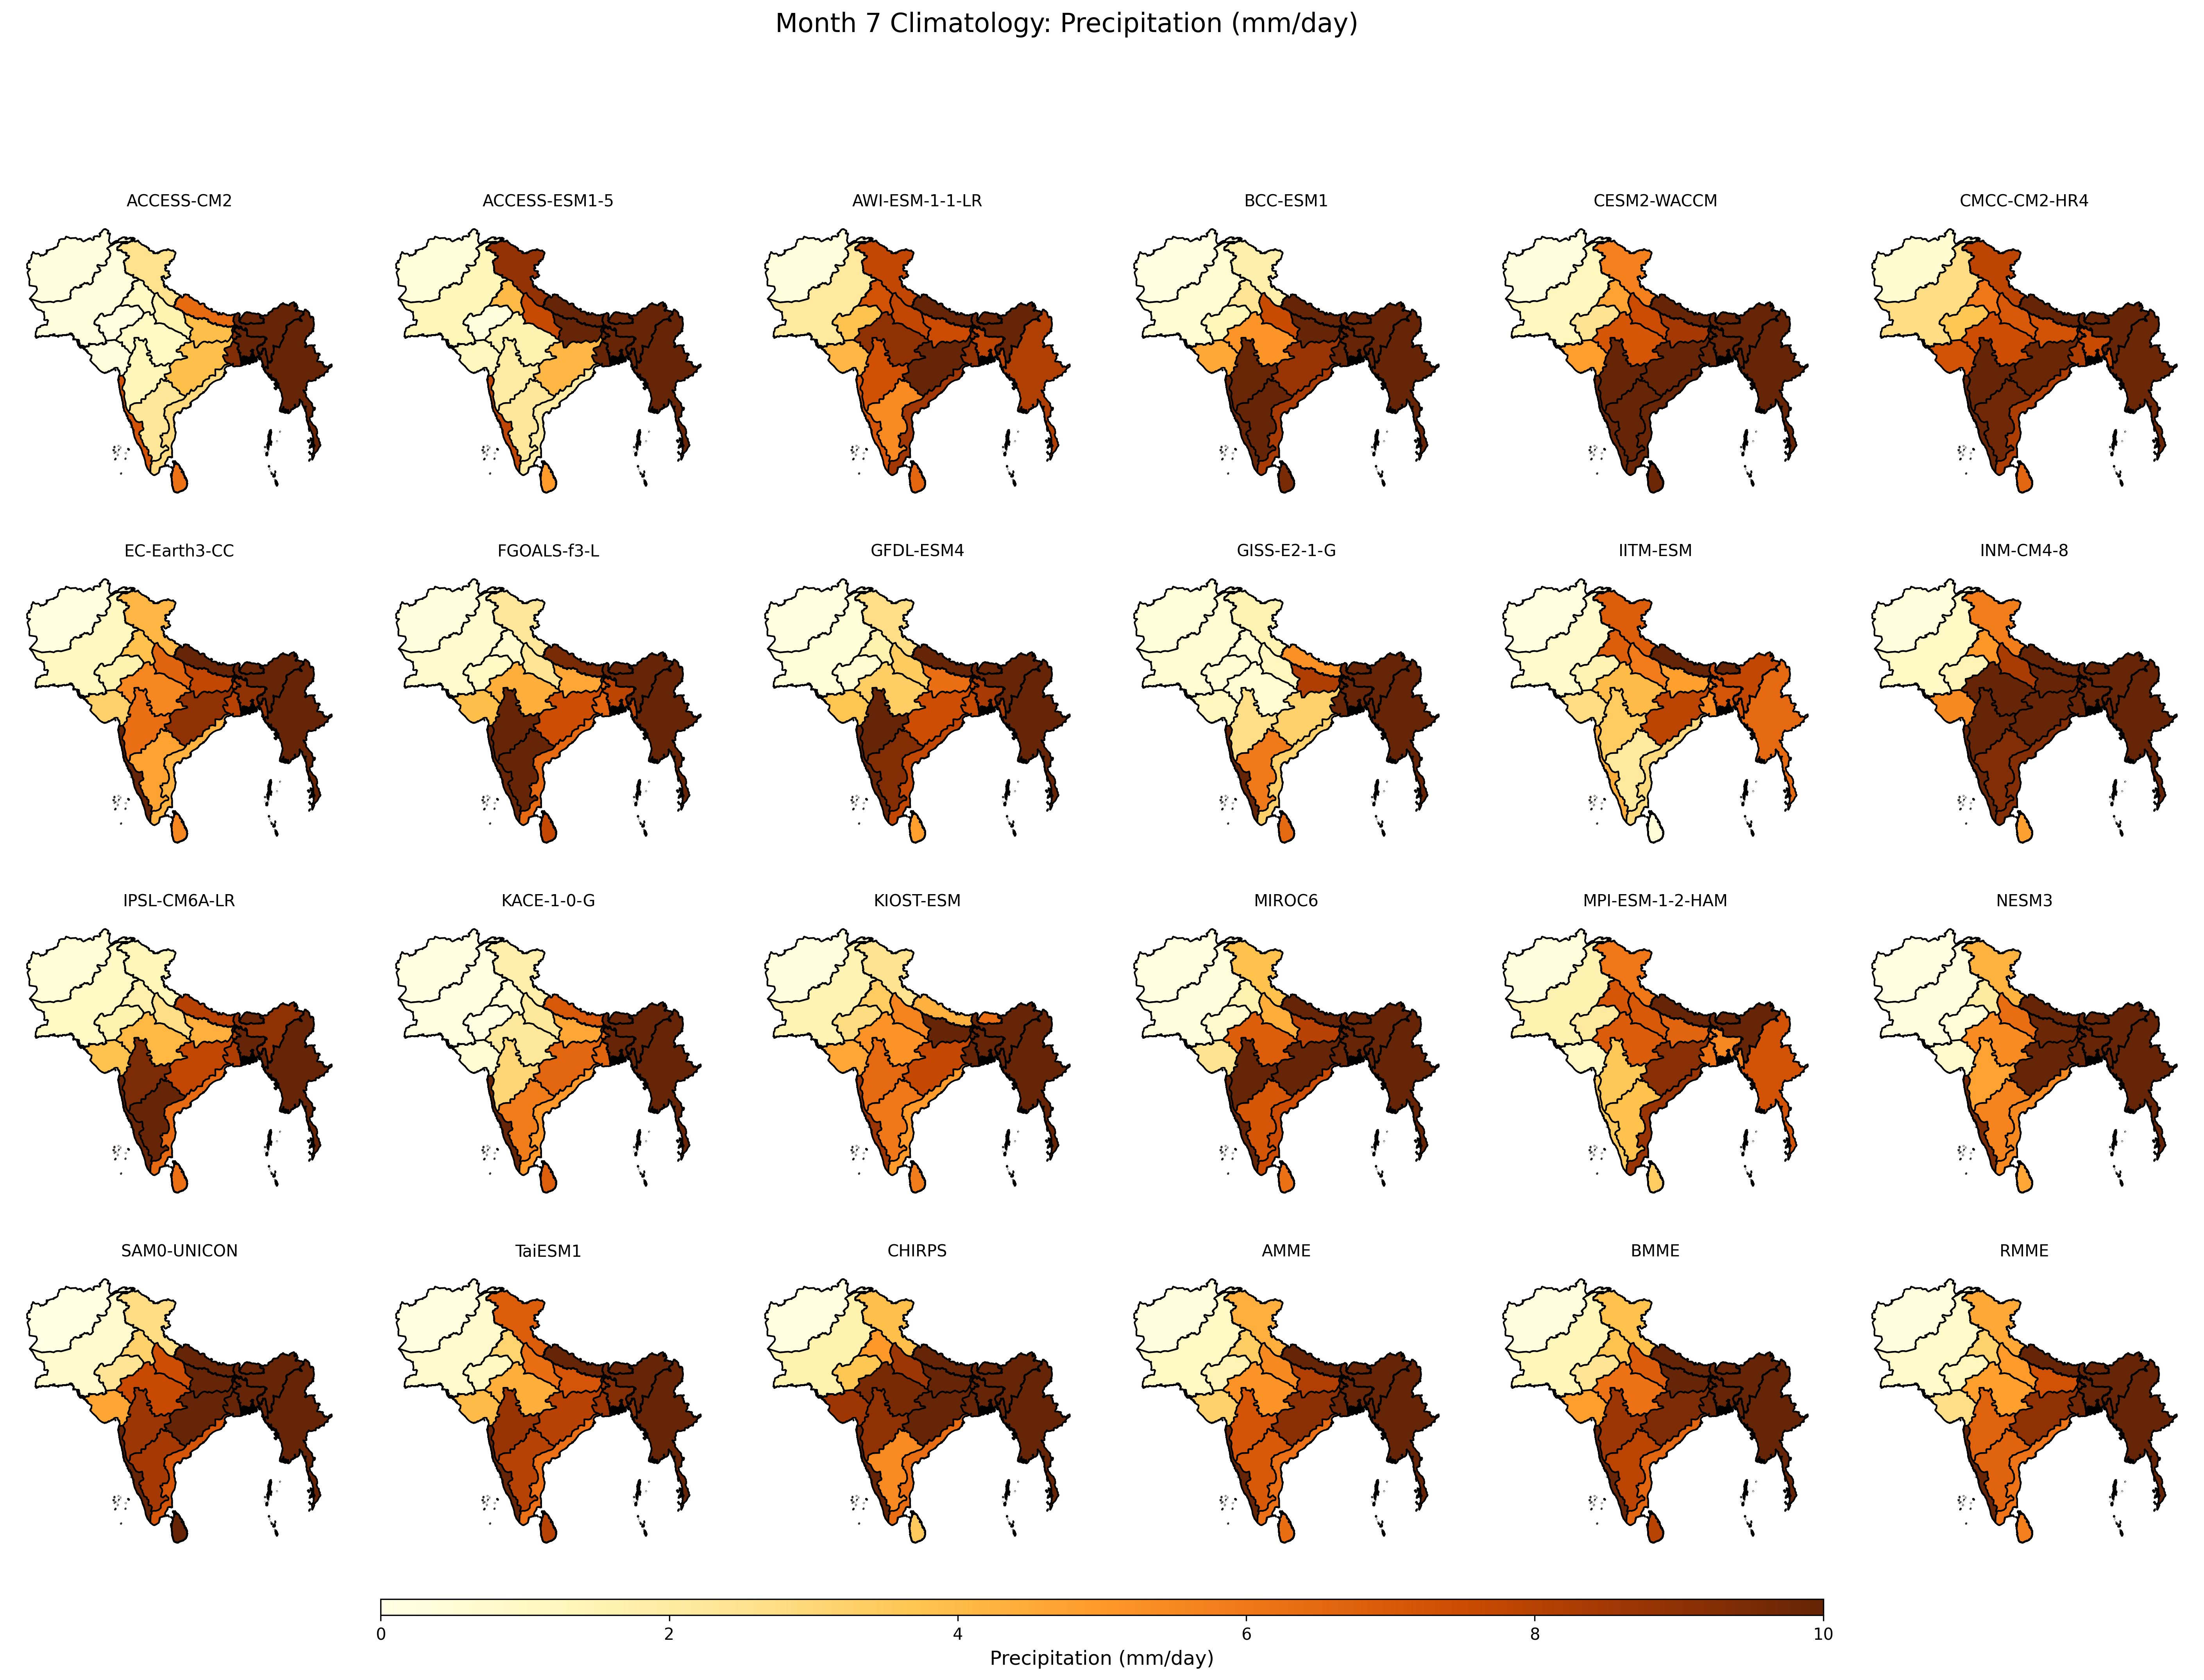

Data behind this chart, as committed beside it:
, ACCESS-CM2, ACCESS-ESM1-5, AWI-ESM-1-1-LR, BCC-ESM1, CESM2-WACCM, CMCC-CM2-HR4, EC-Earth3-CC, FGOALS-f3-L, GFDL-ESM4, GISS-E2-1-G, IITM-ESM, INM-CM4-8, IPSL-CM6A-LR, KACE-1-0-G, KIOST-ESM, MIROC6, MPI-ESM-1-2-HAM, NESM3, SAM0-UNICON, TaiESM1, CHIRPS, AMME, BMME
Afghanistan, 0.2589, 0.3527, 0.3248, 0.1153, 0.2594, 0.6404, 0.1311, 0.3401, 0.1467, 0.3613, 0.137, 0.3251, 0.4762, 0.08361, 0.265, 0.1747, 0.3024, 0.07865, 0.07007, 0.1807, 0.1557, 0.2512, 0.2444
Bangladesh, 15.6, 22.32, 7.92, 13.02, 10.98, 7.547, 8.929, 7.91, 8.375, 20.36, 7.161, 15.49, 11, 13.05, 13.73, 12.16, 5.574, 12.17, 17.26, 9.253, 16.89, 11.99, 12.1
Bhutan, 14.17, 20.81, 22.5, 16.25, 25.47, 22.6, 21.49, 18.01, 16.46, 34.94, 13.72, 12.03, 10.42, 13.97, 6.35, 17.4, 22.63, 23.55, 27.8, 45.69, 11.57, 20.31, 18.9
Myanmar, 15.19, 17.37, 8.18, 12.02, 14.08, 9.838, 13.08, 18.49, 11.97, 17.48, 6.493, 14.2, 13.32, 17.33, 10.29, 12.57, 7.24, 11.41, 14.32, 10.34, 13.09, 12.76, 11.91
Nepal, 6.412, 17.74, 20.61, 13.65, 19.66, 22.83, 14.75, 9.526, 10.61, 5.252, 15.45, 11.33, 7.976, 7.081, 4.33, 17.04, 16.63, 18.38, 14.87, 33.02, 11.16, 14.36, 14.08
Pakistan, 0.3381, 1.346, 2.146, 0.5928, 1.238, 2.761, 1.171, 0.7006, 0.3911, 0.523, 0.8077, 0.9603, 0.9759, 0.191, 1.485, 0.3195, 1.583, 0.2406, 0.726, 0.7399, 1.641, 0.9618, 1.347
Sri Lanka, 6.19, 4.954, 6.58, 9.495, 9.79, 6.64, 5.583, 7.687, 4.844, 6.507, 0.4301, 4.794, 6.27, 6.797, 5.89, 6.238, 3.406, 4.605, 12.05, 8.044, 3.52, 6.34, 7.931
Zone 1, 2.576, 8.873, 7.756, 1.751, 5.734, 7.889, 4.13, 2.255, 2.725, 1.51, 6.85, 5.826, 1.326, 1.741, 2.539, 3.79, 6.052, 4.288, 2.758, 6.852, 3.896, 4.361, 3.813
Zone 10, 2.304, 2.265, 5.433, 10.74, 10.73, 9.716, 4.689, 11.55, 9.29, 5.968, 2.14, 9.299, 11.23, 5.865, 5.996, 7.145, 3.812, 5.663, 8.451, 8.034, 5.456, 7.016, 7.918
Zone 11, 2.882, 1.961, 8.587, 8.392, 9.903, 8.261, 4.243, 6.485, 7.758, 3.252, 2.878, 9.234, 6.465, 5.007, 4.947, 7.514, 8.729, 5.531, 7.182, 6.282, 6.399, 6.275, 6.605
Zone 12, 7.254, 7.838, 7.18, 13.77, 17.4, 16.38, 15.33, 23.18, 12.98, 11.85, 4.44, 12.58, 14.55, 13.15, 8.707, 12.61, 3.505, 9.512, 18.08, 13.45, 20.28, 12.19, 14.45
Zone 13, 0.3305, 1.2, 4.14, 4.534, 4.866, 7.251, 3.246, 3.931, 3.74, 1.179, 2.762, 5.501, 3.768, 0.609, 4.591, 2.501, 1.027, 0.8139, 4.633, 4.006, 8.622, 3.231, 4.851
Zone 14, 0.1271, 0.3067, 3.763, 1.303, 2.468, 3.653, 1.605, 0.9404, 0.521, 0.5509, 1.515, 1.444, 1.652, 0.1113, 2.802, 0.7269, 2.147, 0.447, 2.36, 1.082, 3.657, 1.476, 2.344
Zone 15, 10.65, 10.4, 11.31, 8.649, 13.64, 12.54, 12.42, 10.41, 9.119, 12.62, 7.972, 3.775, 6.217, 11.15, 9.574, 10.6, 14.18, 8.737, 8.717, 11.02, 14.57, 10.19, 10.38
Zone 2, 17.24, 22.44, 11.01, 12.32, 16.22, 10.16, 14.27, 14.23, 13, 30.28, 7.765, 11.05, 8.957, 17.23, 9.961, 13.46, 10.86, 14.11, 18.7, 17.86, 12.36, 14.56, 13.08
Zone 3, 9.308, 11.73, 8.958, 12.81, 10.21, 8.256, 7.973, 6.674, 7.651, 13.26, 5.461, 17.36, 8.223, 6.693, 13.37, 13.86, 6.215, 11.47, 16.5, 8.789, 12.13, 10.24, 11.78
Zone 4, 3.924, 12.2, 7.538, 14.41, 8.452, 7.262, 7.743, 4.6, 6.321, 8.207, 4.822, 12.82, 4.371, 4.609, 10.21, 7.972, 6.641, 9.808, 13.99, 7.185, 10.95, 8.155, 10.72
Zone 5, 1.561, 7.653, 7.799, 7.577, 7.525, 7.108, 6.705, 2.396, 3.453, 1.241, 5.91, 8.328, 2.722, 2.194, 5.685, 4.427, 7.038, 6.394, 7.447, 6.333, 8.656, 5.475, 6.904
Zone 6, 0.942, 4.046, 7.285, 2.391, 4.713, 6.002, 3.791, 0.7346, 1.614, 0.571, 6.84, 5.074, 1.7, 0.5668, 3.421, 1.57, 7.139, 2.012, 3.24, 3.117, 5.023, 3.338, 3.769
Zone 7, 3.885, 4.131, 9.962, 8.74, 11.03, 9.851, 8.953, 7.459, 7.431, 3.204, 7.896, 22.63, 7.789, 6.611, 7.689, 14.56, 9.107, 10.87, 11.69, 7.972, 11.95, 9.074, 9.385
Zone 8, 1.006, 1.563, 8.951, 5.149, 7.142, 7.44, 5.576, 4.375, 3.361, 0.5612, 4.009, 11.59, 4.073, 2.189, 5.161, 6.862, 6.896, 5.396, 7.608, 4.381, 9.544, 5.165, 6.187
Zone 9, 1.295, 1.981, 7.343, 9.885, 10.33, 11.8, 6.326, 10.19, 10.88, 2.676, 3.416, 12.88, 9.458, 3.024, 6.515, 10.39, 3.574, 4.724, 8.671, 8.752, 8.957, 7.205, 8.64
